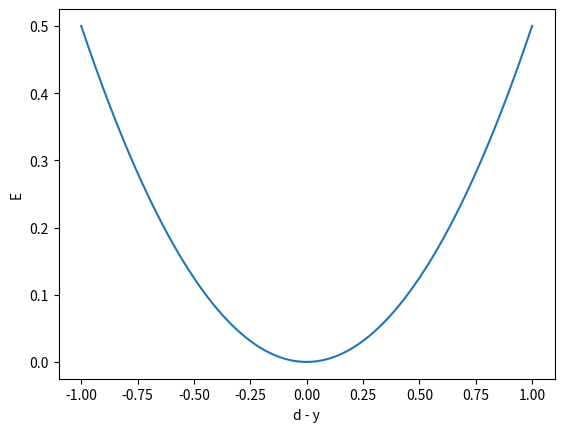

Source code (Python):
import numpy as np
import matplotlib.pyplot as plt

def b(x):
    y = x**2/2
    return y

x = np.linspace(-1, 1, 1000)

plt.plot(x,b(x))
plt.xlabel('d - y')
plt.ylabel('E')
plt.show()